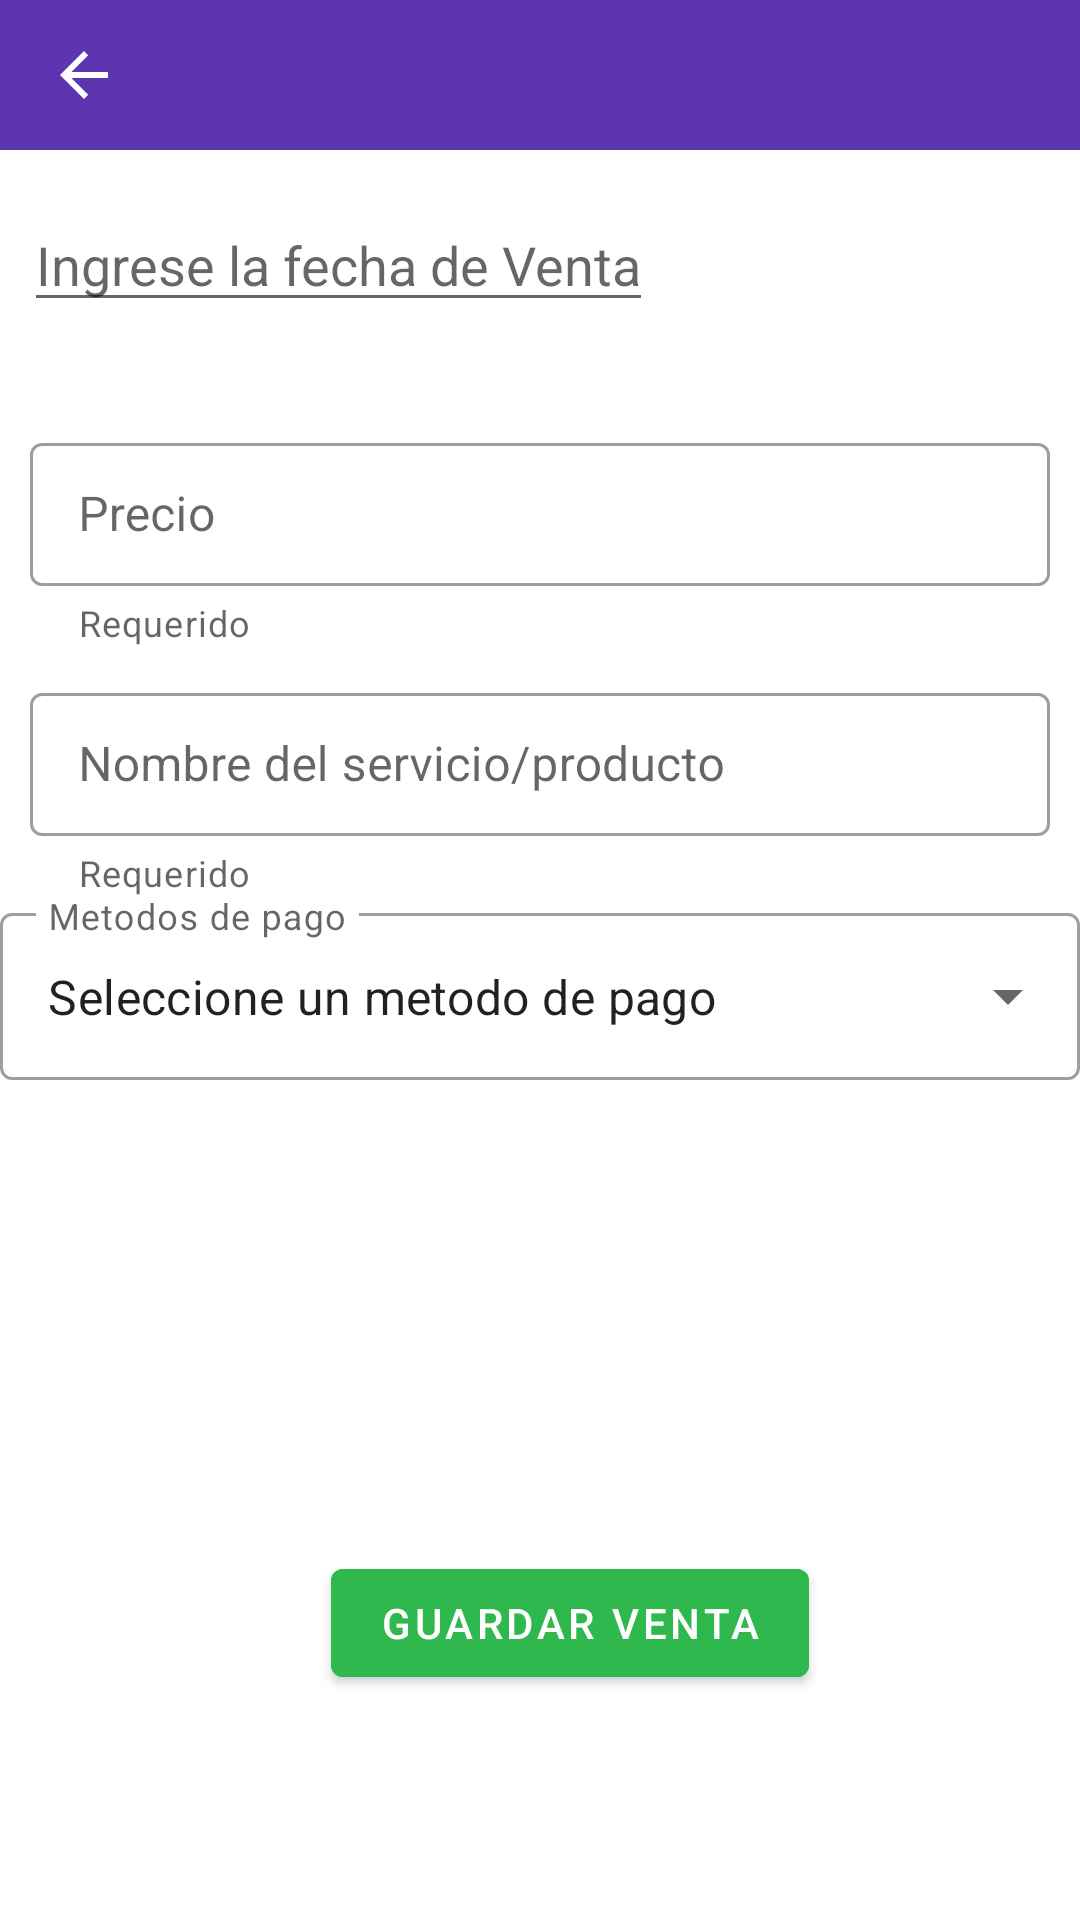

Android layout source for this screen:
<!-- AndroidManifest.xml: application theme Theme.Empren10 -->
<!-- res/layout/fragment_ventas.xml -->
<?xml version="1.0" encoding="utf-8"?>
<androidx.constraintlayout.widget.ConstraintLayout xmlns:android="http://schemas.android.com/apk/res/android"
    xmlns:tools="http://schemas.android.com/tools"
    android:layout_width="match_parent"
    android:layout_height="match_parent"
    xmlns:app="http://schemas.android.com/apk/res-auto"
    tools:context=".view.fragment.VentasFragment">

    <com.google.android.material.appbar.AppBarLayout
        android:id="@+id/AppBarcol"
        android:layout_width="match_parent"
        android:layout_height="wrap_content"
        android:theme="@style/NoActionBar"
        app:layout_constraintStart_toStartOf="parent"
        app:layout_constraintEnd_toEndOf="parent"
        app:layout_constraintTop_toTopOf="parent">

        <com.google.android.material.appbar.CollapsingToolbarLayout
            android:id="@+id/idToolColapse"
            android:layout_width="match_parent"
            android:layout_height="50dp"
            app:layout_scrollFlags="scroll|exitUntilCollapsed"
            app:contentScrim="@color/primaryColor">

            <androidx.appcompat.widget.Toolbar
                android:id="@+id/ToolVenta"
                android:layout_width="match_parent"
                android:layout_height="wrap_content"
                android:theme="@style/AppTheme.AppBarOverlay"
                app:navigationIcon="?attr/homeAsUpIndicator"
                app:layout_collapseMode="pin">

            </androidx.appcompat.widget.Toolbar>
        </com.google.android.material.appbar.CollapsingToolbarLayout>
    </com.google.android.material.appbar.AppBarLayout>

    <EditText
        android:id="@+id/etFechaVenta"
        android:layout_width="wrap_content"
        android:layout_height="wrap_content"
        android:layout_marginTop="16dp"
        android:layout_marginHorizontal="8dp"
        android:hint="@string/ingresar_fecha"
        android:clickable="false"
        android:focusable="false"
        app:layout_constraintStart_toStartOf="parent"
        app:layout_constraintTop_toBottomOf="@id/AppBarcol"/>

    <com.google.android.material.textfield.TextInputLayout
        android:id="@+id/tilPrecio"
        android:layout_width="match_parent"
        android:layout_height="wrap_content"
        android:hint="@string/precio"
        app:helperText="@string/requerido"
        app:startIconDrawable="@drawable/ic_money_black"
        android:layout_marginHorizontal="10dp"
        android:layout_marginTop="35dp"
        app:endIconMode="clear_text"
        style="@style/Widget.MaterialComponents.TextInputLayout.OutlinedBox.Dense"
        app:layout_constraintStart_toStartOf="parent"
        app:layout_constraintTop_toBottomOf="@id/etFechaVenta"
        app:layout_constraintEnd_toEndOf="parent">

        <com.google.android.material.textfield.TextInputEditText
            android:id="@+id/etPrecio"
            android:layout_width="match_parent"
            android:layout_height="match_parent"
            android:inputType="number"/>

    </com.google.android.material.textfield.TextInputLayout>

    <com.google.android.material.textfield.TextInputLayout
        android:id="@+id/tilNombre"
        android:layout_width="match_parent"
        android:layout_height="wrap_content"
        android:hint="@string/nombre_producto"
        app:helperText="@string/requerido"
        app:startIconDrawable="@drawable/ic_add"
        android:layout_margin="10dp"
        app:endIconMode="clear_text"
        style="@style/Widget.MaterialComponents.TextInputLayout.OutlinedBox.Dense"
        app:layout_constraintStart_toStartOf="parent"
        app:layout_constraintTop_toBottomOf="@id/tilPrecio"
        app:layout_constraintEnd_toEndOf="parent">

        <com.google.android.material.textfield.TextInputEditText
            android:id="@+id/etNombre"
            android:layout_width="match_parent"
            android:layout_height="match_parent"
            android:inputType="text"/>

    </com.google.android.material.textfield.TextInputLayout>

    <com.google.android.material.textfield.TextInputLayout
        android:layout_width="match_parent"
        android:layout_height="wrap_content"
        android:layout_margin="@dimen/common_padding_default"
        android:hint="@string/metodos_de_pago_helper"
        android:clickable="false"
        android:focusable="false"
        style="@style/Widget.MaterialComponents.TextInputLayout.OutlinedBox.ExposedDropdownMenu"
        app:layout_constraintStart_toStartOf="parent"
        app:layout_constraintEnd_toEndOf="parent"
        app:layout_constraintTop_toBottomOf="@id/tilNombre">

        <AutoCompleteTextView
            android:id="@+id/auto_complete"
            android:text="@string/metodos_de_pago"
            android:layout_width="match_parent"
            android:layout_height="wrap_content"
            android:clickable="false"
            android:focusable="false"
            android:inputType="textAutoComplete"/>

    </com.google.android.material.textfield.TextInputLayout>

    <com.google.android.material.button.MaterialButton
        android:id="@+id/btnNuevaVenta"
        android:layout_width="wrap_content"
        android:layout_height="wrap_content"
        android:layout_marginBottom="75dp"
        android:layout_marginStart="20dp"
        android:textColor="@color/white"
        android:text="@string/Guardar_venta"
        android:backgroundTint="@color/verdecito"
        app:layout_constraintStart_toStartOf="parent"
        app:layout_constraintBottom_toBottomOf="parent"
        app:layout_constraintEnd_toEndOf="parent"/>

</androidx.constraintlayout.widget.ConstraintLayout>
<!-- resources referenced by this layout -->
<resources>
  <color name="primaryColor">#5e35b1</color>
  <color name="verdecito">#2FB84D</color>
  <color name="white">#FFFFFFFF</color>
  <string name="Guardar_venta">Guardar Venta</string>
  <string name="ingresar_fecha">Ingrese la fecha de Venta</string>
  <string name="metodos_de_pago">Seleccione un metodo de pago</string>
  <string name="metodos_de_pago_helper">Metodos de pago</string>
  <string name="nombre_producto">Nombre del servicio/producto</string>
  <string name="precio">Precio</string>
  <string name="requerido">Requerido</string>
  <style name="AppTheme.AppBarOverlay" parent="ThemeOverlay.AppCompat.Dark.ActionBar" />
  <style name="NoActionBar" parent="Theme.MaterialComponents.DayNight.NoActionBar">
          
          <item name="colorPrimary">@color/primaryColor</item>
          <item name="colorPrimaryVariant">@color/primaryLightColor</item>
          <item name="colorOnPrimary">@color/primaryDarkColor</item>
          
          <item name="colorSecondary">@color/secondaryColor</item>
          <item name="colorSecondaryVariant">@color/secondaryLightColor</item>
          <item name="colorOnSecondary">@color/secondaryDarkColor</item>
      </style>
  <style name="Theme.Empren10" parent="Theme.MaterialComponents.DayNight.DarkActionBar">
          
          <item name="colorPrimary">@color/purple_500</item>
          <item name="colorPrimaryVariant">@color/purple_700</item>
          <item name="colorOnPrimary">@color/white</item>
          
          <item name="colorSecondary">@color/teal_200</item>
          <item name="colorSecondaryVariant">@color/teal_700</item>
          <item name="colorOnSecondary">@color/black</item>
          
          <item name="android:statusBarColor" tools:targetApi="l">?attr/colorPrimaryVariant</item>
          
      </style>
  <color name="primaryLightColor">#9162e4</color>
  <color name="primaryDarkColor">#280680</color>
  <color name="secondaryColor">#1e88e5</color>
  <color name="secondaryLightColor">#6ab7ff</color>
  <color name="secondaryDarkColor">#005cb2</color>
  <color name="purple_500">#FF6200EE</color>
  <color name="purple_700">#FF3700B3</color>
  <color name="teal_200">#FF03DAC5</color>
  <color name="teal_700">#FF018786</color>
  <color name="black">#FF000000</color>
</resources>
